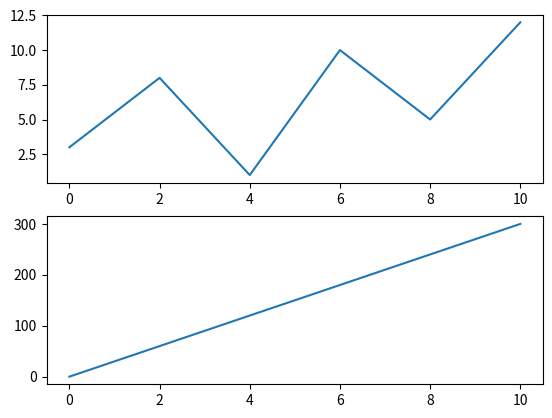

Generate this figure with matplotlib:
import matplotlib.pyplot as plt

plt.subplot(2, 1, 1)
plt.plot([0, 2, 4, 6, 8, 10], [3, 8, 1, 10, 5, 12])

plt.subplot(2, 1, 2)
plt.plot([0, 10], [0, 300])

plt.show()
#The subplot() function takes three arguments that describes the layout of the figure.
#The layout is organized in rows and columns, which are represented by the first and second argument.
# The third argument represents the index of the current plot.
